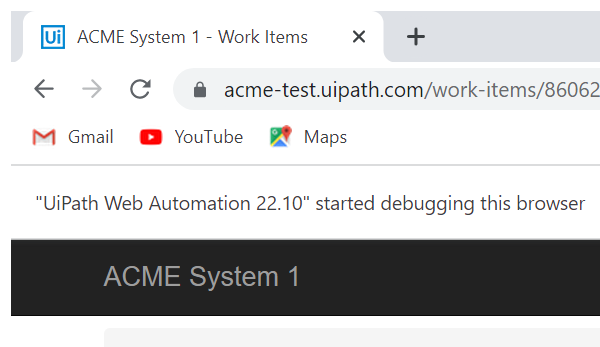
Task: Robotic Enterprise Framework
Workflow: ACME_UpdateWorkItem

Step 1: Attach Browser 'chrome.exe ACME' in window 'ACME System 1 - Work Items' (chrome.exe)

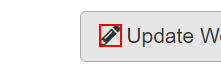
Step 2: click on the text

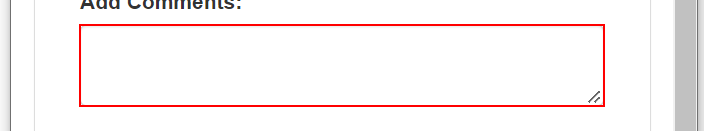
Step 3: type [comment] into the text box 'newComment' in window 'ACME System 1' (chrome.exe)

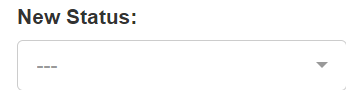
Step 4: select [status] in the drop-down 'newStatus' in window 'ACME System 1' (chrome.exe)

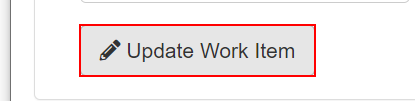
Step 5: click on the button 'Update Work Item' in window 'ACME System 1' (chrome.exe)

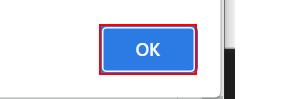
Step 6: click on the push button in window 'ACME System 1 - Google Chrome' (chrome.exe)

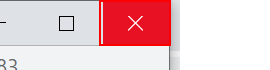
Step 7: click on the push button 'Close' in window 'ACME System 1 - Google Chrome' (chrome.exe)
